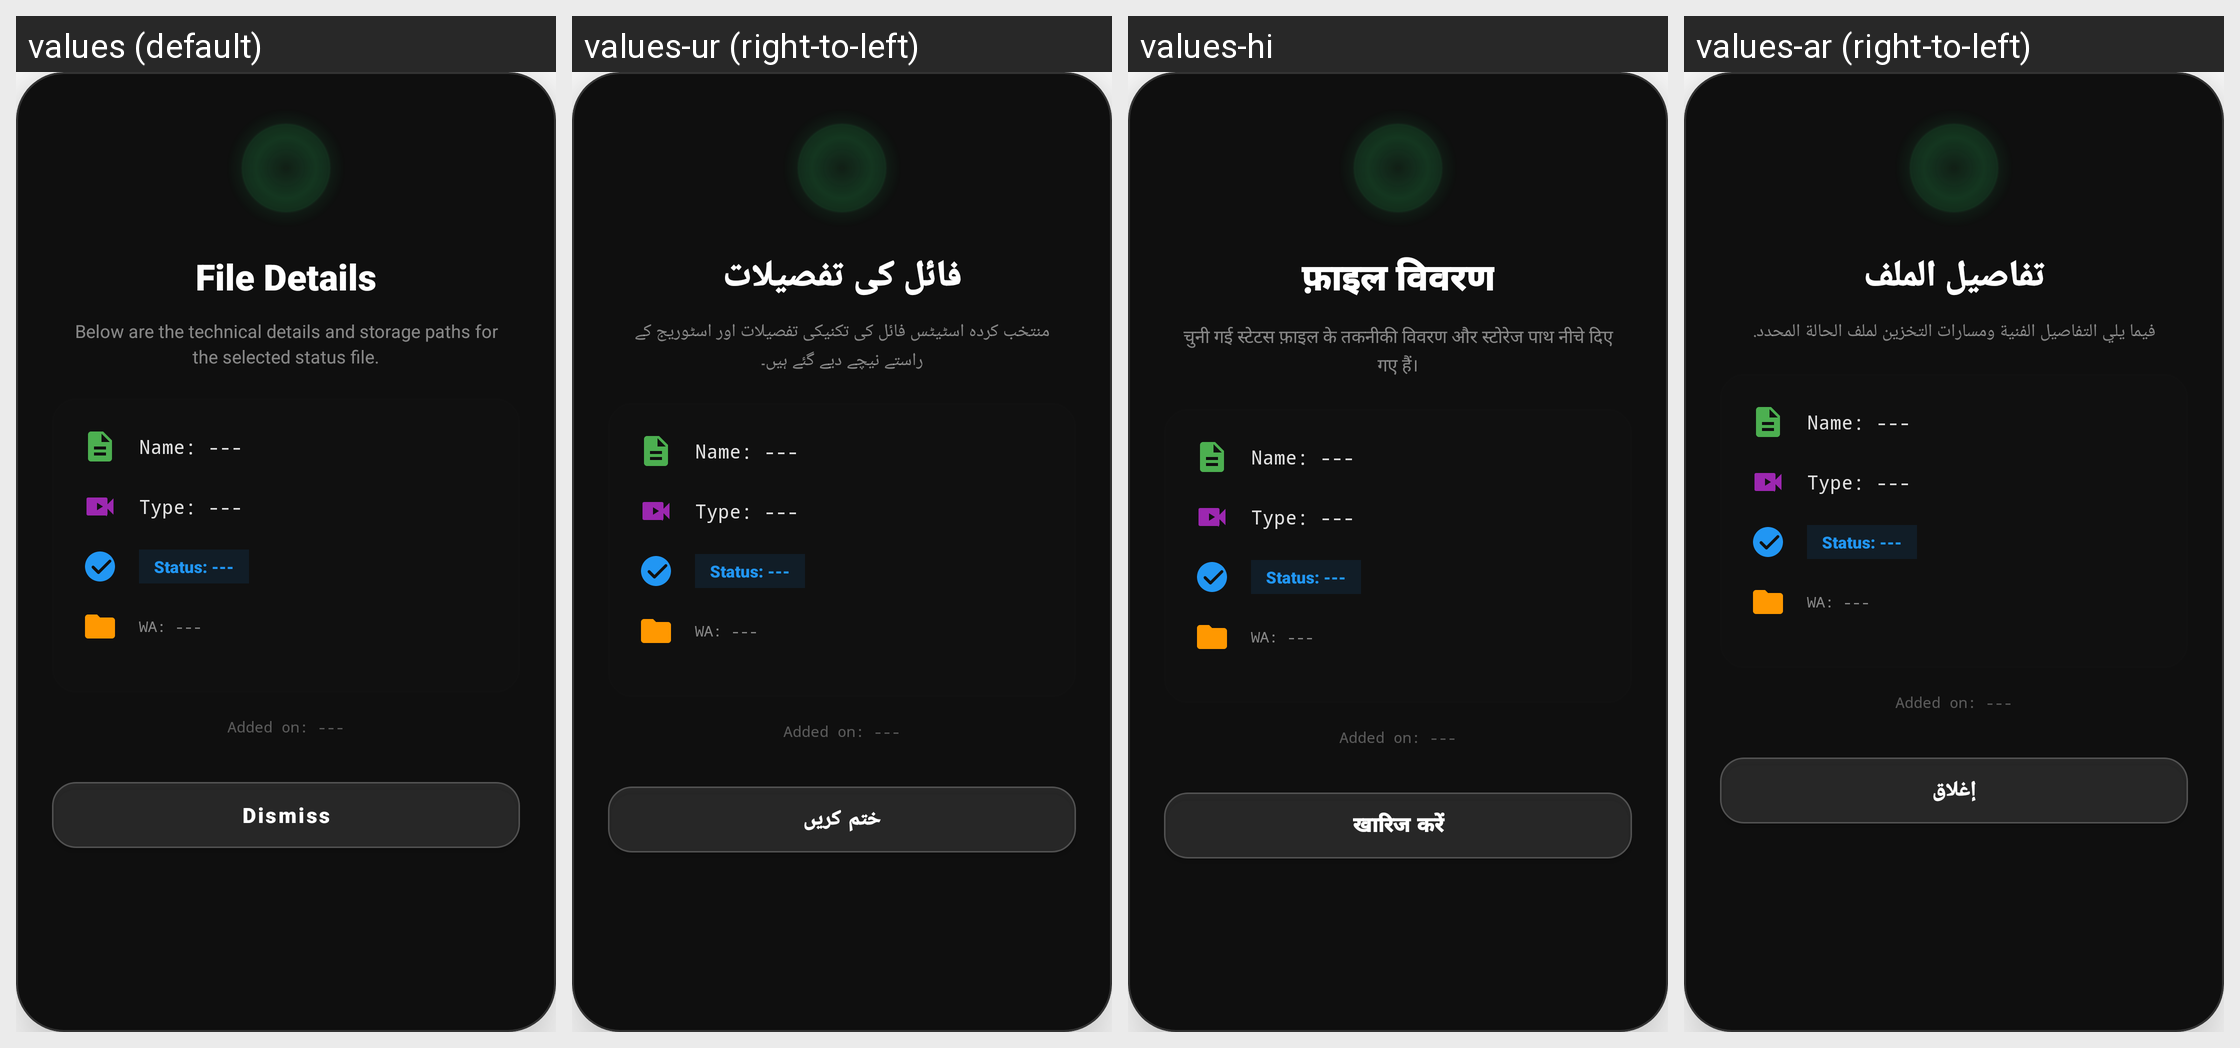

The same Android screen rendered under several of its app's locales, left to right. List the strings drawn on it with the default value and each locale's translation.
Android screen res/layout/dialog_file_info.xml rendered under 4 locales, left to right: values (default), values-ur (right-to-left), values-hi, values-ar (right-to-left). Device: Nexus 5 (rendered at 1080×1920; each locale shown at half size, 540×960, under a caption strip naming it); theme Theme.WhatsDownloadPlus.
Other locales in the repository, not shown: values-af-rZA, values-fr, values-pt-rBR.
Strings drawn on this screen, with the default value and each locale's value (text and hints the layout hard-codes, and strings that could not be matched under every locale, appear in the picture but are not listed):

file_details
  values: File Details
  values-ur: فائل کی تفصیلات
  values-hi: फ़ाइल विवरण
  values-ar: تفاصيل الملف

below_are_the_technical_details_and_storage_paths_for_the_selected_status_file
  values: Below are the technical details and storage paths for the selected status file.
  values-ur: منتخب کردہ اسٹیٹس فائل کی تکنیکی تفصیلات اور اسٹوریج کے راستے نیچے دیے گئے ہیں۔
  values-hi: चुनी गई स्टेटस फ़ाइल के तकनीकी विवरण और स्टोरेज पाथ नीचे दिए गए हैं।
  values-ar: فيما يلي التفاصيل الفنية ومسارات التخزين لملف الحالة المحدد.

dismiss
  values: Dismiss
  values-ur: ختم کریں
  values-hi: खारिज करें
  values-ar: إغلاق
